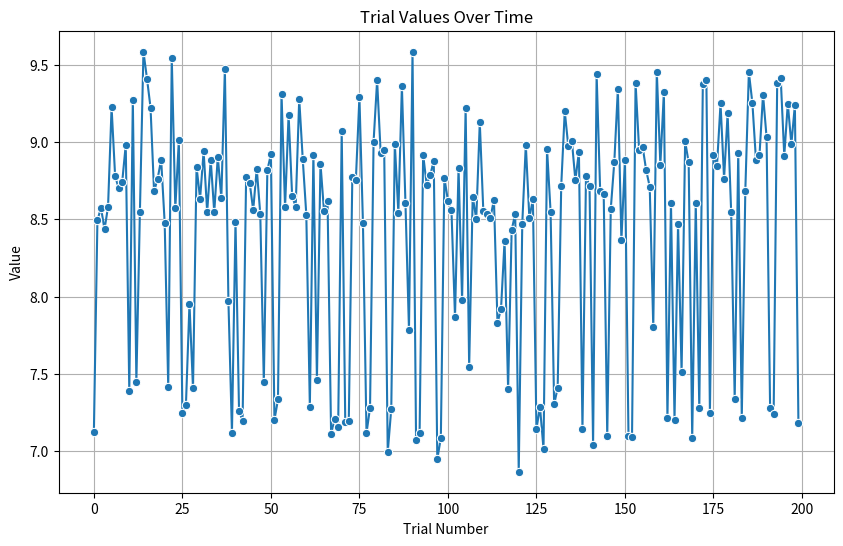
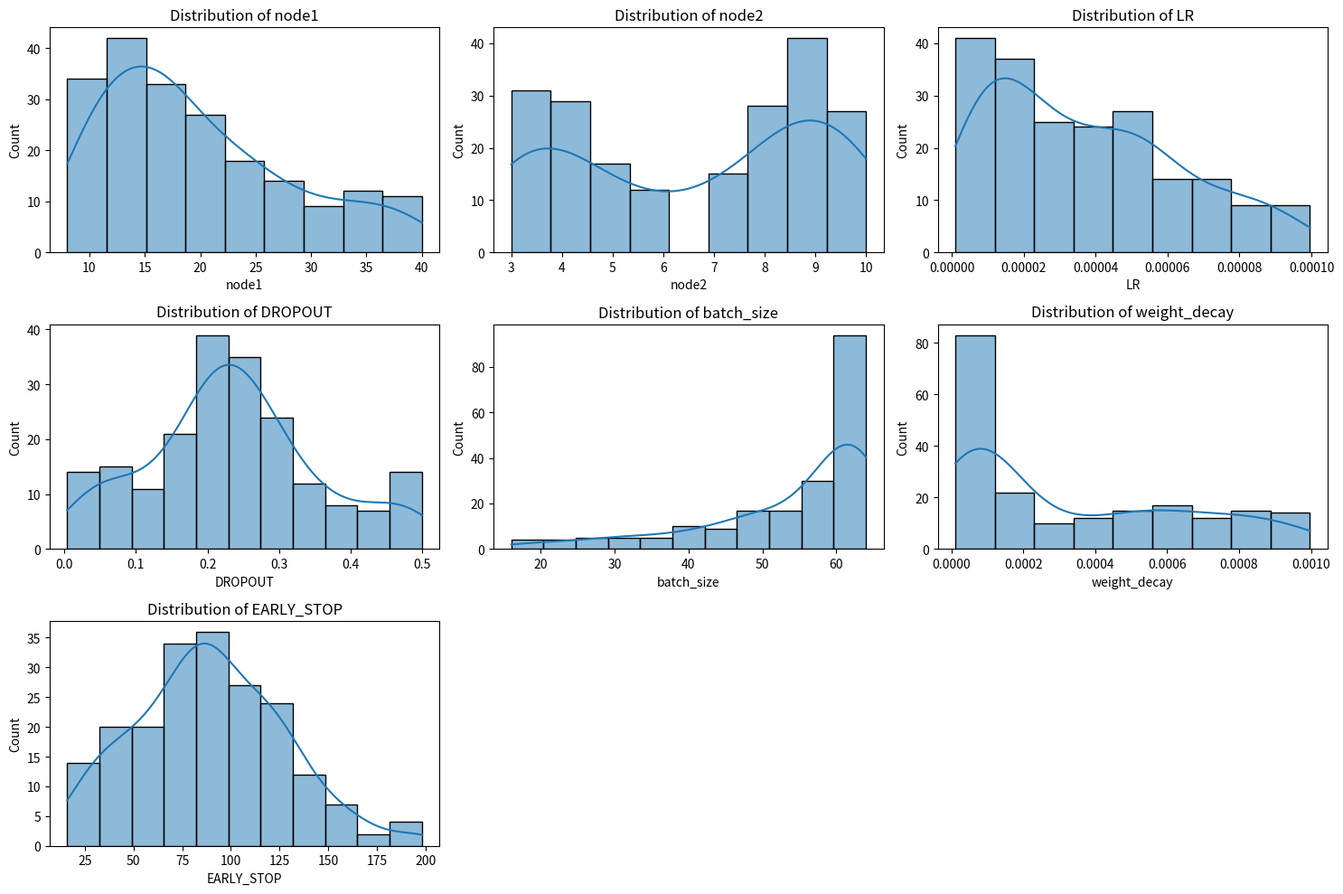
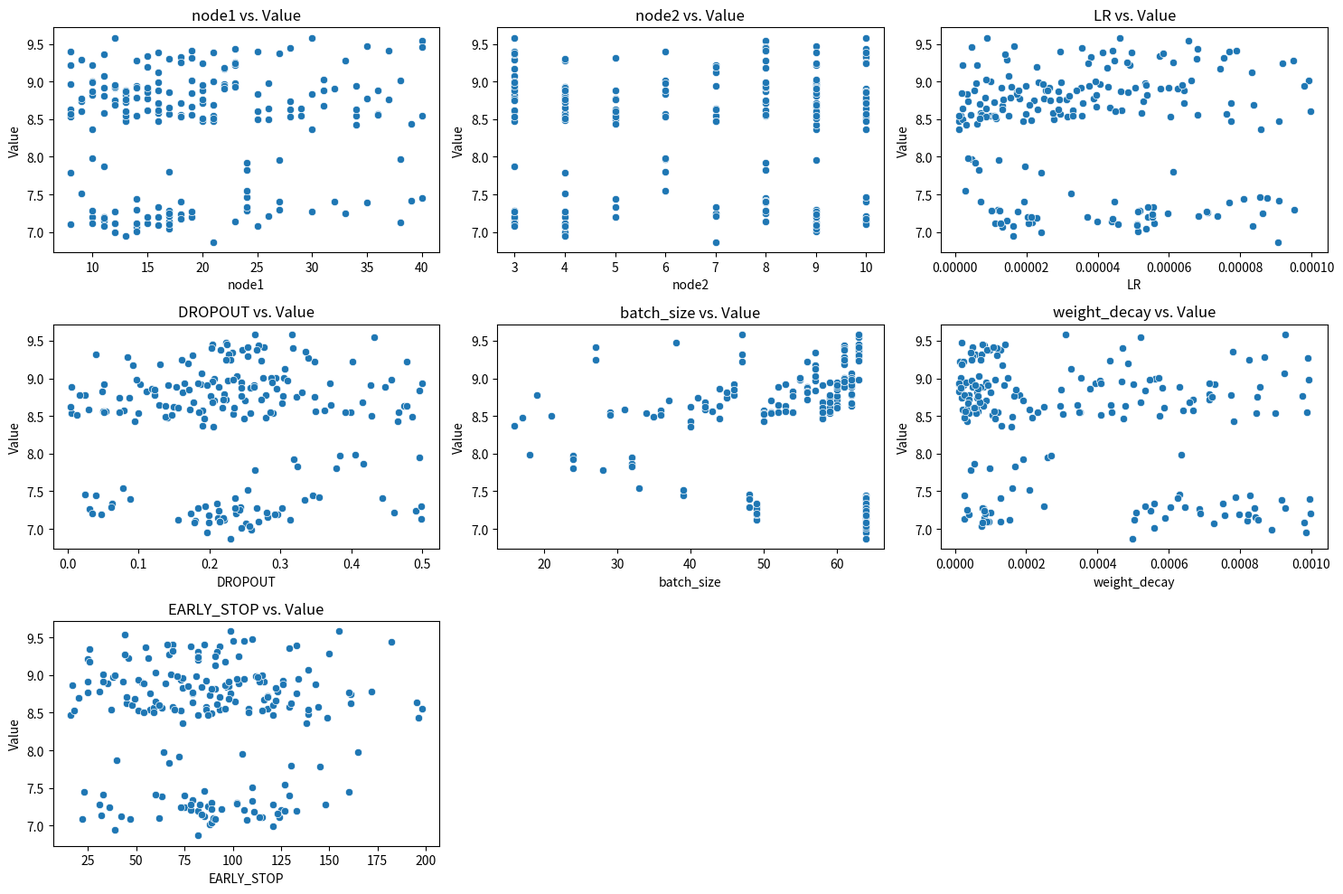

Here is the Python script that generated these plots, in order:
#%%
import re

# Sample text from the file
text = """
Trial 0: {'node1': 38, 'node2': 9, 'LR': 2.1678847594691602e-05, 'DROPOUT': 0.49837817920629884, 'batch_size': 64, 'weight_decay': 2.595847604865971e-05, 'EARLY_STOP': 42}, Value: 7.126316070556641
Trial 1: {'node1': 26, 'node2': 5, 'LR': 2.7666357619212064e-05, 'DROPOUT': 0.4856053610075666, 'batch_size': 58, 'weight_decay': 2.6650603945359334e-05, 'EARLY_STOP': 89}, Value: 8.491912603378296
Trial 2: {'node1': 17, 'node2': 6, 'LR': 1.9892722625716205e-05, 'DROPOUT': 0.07847303520770477, 'batch_size': 50, 'weight_decay': 2.36776583239441e-05, 'EARLY_STOP': 144}, Value: 8.575543522834778
Trial 3: {'node1': 39, 'node2': 5, 'LR': 6.075349903873524e-06, 'DROPOUT': 0.46577103866334796, 'batch_size': 40, 'weight_decay': 3.420942541191084e-05, 'EARLY_STOP': 196}, Value: 8.43369917869568
Trial 4: {'node1': 11, 'node2': 5, 'LR': 7.1130545821089245e-06, 'DROPOUT': 0.17176850716637831, 'batch_size': 31, 'weight_decay': 2.0846646633862294e-05, 'EARLY_STOP': 86}, Value: 8.580038275037493
Trial 5: {'node1': 8, 'node2': 9, 'LR': 6.188846345673308e-06, 'DROPOUT': 0.3477325417268622, 'batch_size': 61, 'weight_decay': 1.4161390901555668e-05, 'EARLY_STOP': 56}, Value: 9.223704934120178
Trial 6: {'node1': 35, 'node2': 5, 'LR': 1.808215637776986e-05, 'DROPOUT': 0.023970558947983556, 'batch_size': 19, 'weight_decay': 0.0001803124359931845, 'EARLY_STOP': 123}, Value: 8.778769774870439
Trial 7: {'node1': 16, 'node2': 9, 'LR': 6.888774353784756e-06, 'DROPOUT': 0.2067200343922962, 'batch_size': 37, 'weight_decay': 8.763451757358754e-05, 'EARLY_STOP': 20}, Value: 8.700427770614624
Trial 8: {'node1': 28, 'node2': 10, 'LR': 3.7188595953401745e-06, 'DROPOUT': 0.08706504836713524, 'batch_size': 45, 'weight_decay': 6.2103244161077e-05, 'EARLY_STOP': 161}, Value: 8.74162130355835
Trial 9: {'node1': 23, 'node2': 3, 'LR': 5.9155797357571285e-06, 'DROPOUT': 0.4564096814899852, 'batch_size': 55, 'weight_decay': 0.00011288112959551918, 'EARLY_STOP': 38}, Value: 8.97972023487091
Trial 10: {'node1': 35, 'node2': 8, 'LR': 7.695598104132792e-05, 'DROPOUT': 0.33389863075231485, 'batch_size': 64, 'weight_decay': 0.0009162009060765511, 'EARLY_STOP': 63}, Value: 7.390269905328751
Trial 11: {'node1': 33, 'node2': 8, 'LR': 9.49058331216989e-05, 'DROPOUT': 0.33909080666917435, 'batch_size': 63, 'weight_decay': 0.0009911263991693436, 'EARLY_STOP': 67}, Value: 9.272888541221619
Trial 12: {'node1': 40, 'node2': 8, 'LR': 8.760105495429549e-05, 'DROPOUT': 0.3452923238923786, 'batch_size': 64, 'weight_decay': 0.0008276203970476215, 'EARLY_STOP': 23}, Value: 7.449028551578522
Trial 13: {'node1': 34, 'node2': 7, 'LR': 1.514619354126815e-06, 'DROPOUT': 0.39902963384276463, 'batch_size': 52, 'weight_decay': 0.00035062777334351336, 'EARLY_STOP': 57}, Value: 8.547194004058838
Trial 14: {'node1': 30, 'node2': 10, 'LR': 4.610480916866345e-05, 'DROPOUT': 0.2634138621672052, 'batch_size': 47, 'weight_decay': 0.00031126168716340453, 'EARLY_STOP': 99}, Value: 9.582928991317749
Trial 15: {'node1': 37, 'node2': 8, 'LR': 4.427486341130608e-05, 'DROPOUT': 0.2770978813656058, 'batch_size': 27, 'weight_decay': 4.8073782822681764e-05, 'EARLY_STOP': 69}, Value: 9.409279972314835
Trial 16: {'node1': 23, 'node2': 7, 'LR': 4.896080147021074e-05, 'DROPOUT': 0.4023002116630864, 'batch_size': 56, 'weight_decay': 1.2389145060131924e-05, 'EARLY_STOP': 46}, Value: 9.221736669540405
Trial 17: {'node1': 31, 'node2': 9, 'LR': 1.3211708644269587e-05, 'DROPOUT': 0.4152215939175294, 'batch_size': 42, 'weight_decay': 0.0005217091732389332, 'EARLY_STOP': 116}, Value: 8.679517650604248
Trial 18: {'node1': 37, 'node2': 10, 'LR': 3.131319253401058e-05, 'DROPOUT': 0.3040699810065852, 'batch_size': 59, 'weight_decay': 0.00016571150847164294, 'EARLY_STOP': 79}, Value: 8.76090943813324
Trial 19: {'node1': 31, 'node2': 3, 'LR': 6.414028327535999e-05, 'DROPOUT': 0.21247084876397648, 'batch_size': 52, 'weight_decay': 4.796452382936656e-05, 'EARLY_STOP': 35}, Value: 8.885441184043884
Trial 20: {'node1': 20, 'node2': 7, 'LR': 1.0628837315238918e-06, 'DROPOUT': 0.13993507184034903, 'batch_size': 17, 'weight_decay': 0.0002168260370988256, 'EARLY_STOP': 16}, Value: 8.474697023630142
Trial 21: {'node1': 39, 'node2': 8, 'LR': 9.08177545290371e-05, 'DROPOUT': 0.3549199134053647, 'batch_size': 64, 'weight_decay': 0.0007876538754919219, 'EARLY_STOP': 33}, Value: 7.4174871146678925
Trial 22: {'node1': 40, 'node2': 8, 'LR': 6.534466709279577e-05, 'DROPOUT': 0.4329177122786738, 'batch_size': 63, 'weight_decay': 0.0005199070849316536, 'EARLY_STOP': 44}, Value: 9.542641282081604
Trial 23: {'node1': 36, 'node2': 9, 'LR': 2.9577345671652314e-05, 'DROPOUT': 0.3628063313699228, 'batch_size': 59, 'weight_decay': 0.0006679726614072058, 'EARLY_STOP': 59}, Value: 8.569777488708496
Trial 24: {'node1': 38, 'node2': 6, 'LR': 9.919916645687982e-05, 'DROPOUT': 0.30460532299125975, 'batch_size': 55, 'weight_decay': 0.00035314762421158384, 'EARLY_STOP': 33}, Value: 9.011171340942383
Trial 25: {'node1': 33, 'node2': 8, 'LR': 5.9667232430452126e-05, 'DROPOUT': 0.4908189336890917, 'batch_size': 64, 'weight_decay': 0.0005483787935529823, 'EARLY_STOP': 75}, Value: 7.244660586118698
Trial 26: {'node1': 27, 'node2': 9, 'LR': 1.1909941494871085e-05, 'DROPOUT': 0.4987499291073457, 'batch_size': 49, 'weight_decay': 0.0005330339722609377, 'EARLY_STOP': 102}, Value: 7.299671459197998
Trial 27: {'node1': 27, 'node2': 9, 'LR': 1.2154515124844694e-05, 'DROPOUT': 0.4958647122029961, 'batch_size': 32, 'weight_decay': 0.0002592780190763152, 'EARLY_STOP': 105}, Value: 7.9524171352386475
Trial 28: {'node1': 32, 'node2': 10, 'LR': 1.9228923713426867e-05, 'DROPOUT': 0.44434629352642296, 'batch_size': 48, 'weight_decay': 0.0001276034994094827, 'EARLY_STOP': 129}, Value: 7.405525255203247
Trial 29: {'node1': 25, 'node2': 9, 'LR': 3.345807291401259e-06, 'DROPOUT': 0.49654897876697357, 'batch_size': 57, 'weight_decay': 0.0005344989047075512, 'EARLY_STOP': 97}, Value: 8.838067531585693
Trial 30: {'node1': 28, 'node2': 7, 'LR': 2.3218328880496716e-05, 'DROPOUT': 0.4741040177819572, 'batch_size': 44, 'weight_decay': 7.943302581367009e-05, 'EARLY_STOP': 79}, Value: 8.633174753189087
Trial 31: {'node1': 34, 'node2': 8, 'LR': 3.764604742297751e-05, 'DROPOUT': 0.4998252604559257, 'batch_size': 60, 'weight_decay': 0.0003943296557622401, 'EARLY_STOP': 73}, Value: 8.938924431800842
Trial 32: {'node1': 29, 'node2': 9, 'LR': 1.501785606711852e-05, 'DROPOUT': 0.3910207758896862, 'batch_size': 51, 'weight_decay': 0.0009876532558302212, 'EARLY_STOP': 86}, Value: 8.546560883522034
Trial 33: {'node1': 36, 'node2': 6, 'LR': 2.546475672740201e-05, 'DROPOUT': 0.4478740511596095, 'batch_size': 61, 'weight_decay': 0.0006305089885204888, 'EARLY_STOP': 143}, Value: 8.8833167552948
Trial 34: {'node1': 21, 'node2': 8, 'LR': 9.98471416224431e-06, 'DROPOUT': 0.4672502543223578, 'batch_size': 54, 'weight_decay': 3.0495629475146936e-05, 'EARLY_STOP': 93}, Value: 8.544904947280884
Trial 35: {'node1': 32, 'node2': 10, 'LR': 6.246783422163911e-05, 'DROPOUT': 0.4269484549260105, 'batch_size': 58, 'weight_decay': 2.240235727959872e-05, 'EARLY_STOP': 53}, Value: 8.904481768608093
Trial 36: {'node1': 26, 'node2': 7, 'LR': 8.789873679709174e-06, 'DROPOUT': 0.47860279150575824, 'batch_size': 62, 'weight_decay': 0.00047692394264353617, 'EARLY_STOP': 195}, Value: 8.636068224906921
Trial 37: {'node1': 35, 'node2': 9, 'LR': 1.6482892530056775e-05, 'DROPOUT': 0.22362435238401385, 'batch_size': 38, 'weight_decay': 1.918582392690351e-05, 'EARLY_STOP': 110}, Value: 9.4728391567866
Trial 38: {'node1': 38, 'node2': 6, 'LR': 4.578214281742334e-06, 'DROPOUT': 0.38413159586228357, 'batch_size': 24, 'weight_decay': 0.0002703496895918584, 'EARLY_STOP': 64}, Value: 7.971352762646145
Trial 39: {'node1': 15, 'node2': 4, 'LR': 5.576628181036348e-05, 'DROPOUT': 0.15585649844412272, 'batch_size': 49, 'weight_decay': 0.00015211559049775028, 'EARLY_STOP': 85}, Value: 7.119609546661377
Trial 40: {'node1': 13, 'node2': 4, 'LR': 2.144128021473488e-05, 'DROPOUT': 0.13828969707172942, 'batch_size': 35, 'weight_decay': 0.0001597428232123192, 'EARLY_STOP': 139}, Value: 8.483744621276855
Trial 41: {'node1': 17, 'node2': 4, 'LR': 7.082076003191032e-05, 'DROPOUT': 0.030760012049873664, 'batch_size': 49, 'weight_decay': 0.0006857637090720221, 'EARLY_STOP': 87}, Value: 7.261004018783569
Trial 42: {'node1': 15, 'node2': 4, 'LR': 3.6958276563021156e-05, 'DROPOUT': 0.04704649058089477, 'batch_size': 49, 'weight_decay': 3.938401309214912e-05, 'EARLY_STOP': 82}, Value: 7.194525742530823
Trial 43: {'node1': 15, 'node2': 4, 'LR': 3.887977568512334e-05, 'DROPOUT': 0.017163473626720275, 'batch_size': 46, 'weight_decay': 3.8284913404679e-05, 'EARLY_STOP': 79}, Value: 8.772230243682861
Trial 44: {'node1': 9, 'node2': 4, 'LR': 5.2807822359784976e-05, 'DROPOUT': 0.07217795603079391, 'batch_size': 41, 'weight_decay': 1.84255313340742e-05, 'EARLY_STOP': 88}, Value: 8.736990308761596
Trial 45: {'node1': 18, 'node2': 5, 'LR': 6.812184281644655e-05, 'DROPOUT': 0.05326474740889921, 'batch_size': 43, 'weight_decay': 6.549864874627766e-05, 'EARLY_STOP': 118}, Value: 8.558250045776367
Trial 46: {'node1': 13, 'node2': 3, 'LR': 3.9652503244764056e-05, 'DROPOUT': 0.11117487519220548, 'batch_size': 54, 'weight_decay': 1.4943459610365917e-05, 'EARLY_STOP': 74}, Value: 8.827581763267517
Trial 47: {'node1': 18, 'node2': 4, 'LR': 3.1553672764485974e-05, 'DROPOUT': 0.004663654017464176, 'batch_size': 50, 'weight_decay': 3.808305584883148e-05, 'EARLY_STOP': 51}, Value: 8.532866597175598
Trial 48: {'node1': 14, 'node2': 5, 'LR': 8.102175160721411e-05, 'DROPOUT': 0.03996994497884451, 'batch_size': 39, 'weight_decay': 2.7346529563626158e-05, 'EARLY_STOP': 160}, Value: 7.4460296630859375
Trial 49: {'node1': 10, 'node2': 4, 'LR': 5.3720608390142255e-05, 'DROPOUT': 0.16199166692241734, 'batch_size': 45, 'weight_decay': 0.00010019364428354573, 'EARLY_STOP': 91}, Value: 8.818130683898925
Trial 50: {'node1': 12, 'node2': 3, 'LR': 3.5241582724779356e-05, 'DROPOUT': 0.10243397365120234, 'batch_size': 53, 'weight_decay': 1.051556677363212e-05, 'EARLY_STOP': 25}, Value: 8.919057011604309
Trial 51: {'node1': 16, 'node2': 5, 'LR': 5.3951252680799806e-05, 'DROPOUT': 0.034223864480450325, 'batch_size': 49, 'weight_decay': 0.0006874889927126705, 'EARLY_STOP': 106}, Value: 7.202401971817016
Trial 52: {'node1': 16, 'node2': 5, 'LR': 5.55459596176781e-05, 'DROPOUT': 0.06268127902126625, 'batch_size': 49, 'weight_decay': 0.0007520300413795796, 'EARLY_STOP': 110}, Value: 7.3341625273227695
Trial 53: {'node1': 19, 'node2': 5, 'LR': 7.537931198577764e-05, 'DROPOUT': 0.04013123293952558, 'batch_size': 47, 'weight_decay': 5.6534227650247636e-05, 'EARLY_STOP': 82}, Value: 9.312763214111328
Trial 54: {'node1': 16, 'node2': 4, 'LR': 5.238998072821049e-05, 'DROPOUT': 0.18985394052039922, 'batch_size': 36, 'weight_decay': 0.0006392568408967957, 'EARLY_STOP': 129}, Value: 8.577411969502768
Trial 55: {'node1': 22, 'node2': 3, 'LR': 7.436058336124614e-05, 'DROPOUT': 0.09176405694691828, 'batch_size': 57, 'weight_decay': 0.0001336231605398461, 'EARLY_STOP': 96}, Value: 9.175494909286499
Trial 56: {'node1': 17, 'node2': 4, 'LR': 4.341735779070773e-05, 'DROPOUT': 0.12937532488445222, 'batch_size': 52, 'weight_decay': 0.00043609738214309384, 'EARLY_STOP': 60}, Value: 8.648648500442505
Trial 57: {'node1': 11, 'node2': 5, 'LR': 2.741793037651946e-05, 'DROPOUT': 0.02922181031422764, 'batch_size': 42, 'weight_decay': 0.00020767990535424101, 'EARLY_STOP': 69}, Value: 8.580298805236817
Trial 58: {'node1': 14, 'node2': 4, 'LR': 4.473150805727622e-05, 'DROPOUT': 0.08476960917768309, 'batch_size': 61, 'weight_decay': 0.0008682888173224986, 'EARLY_STOP': 44}, Value: 9.277592658996582
Trial 59: {'node1': 20, 'node2': 3, 'LR': 3.410052684097239e-05, 'DROPOUT': 0.005357699151735479, 'batch_size': 56, 'weight_decay': 7.993594378699914e-05, 'EARLY_STOP': 103}, Value: 8.886367321014404
Trial 60: {'node1': 8, 'node2': 6, 'LR': 6.046781071660072e-05, 'DROPOUT': 0.233764505302643, 'batch_size': 50, 'weight_decay': 0.0003035266984583468, 'EARLY_STOP': 73}, Value: 8.52935540676117
Trial 61: {'node1': 24, 'node2': 9, 'LR': 1.2472524350390917e-05, 'DROPOUT': 0.061626920886786674, 'batch_size': 48, 'weight_decay': 0.0006040228452843332, 'EARLY_STOP': 102}, Value: 7.28744683265686
Trial 62: {'node1': 15, 'node2': 4, 'LR': 2.6372656264124953e-05, 'DROPOUT': 0.05132915388166617, 'batch_size': 46, 'weight_decay': 0.0007294856482526615, 'EARLY_STOP': 116}, Value: 8.917988109588624
Trial 63: {'node1': 24, 'node2': 10, 'LR': 8.555957885675382e-05, 'DROPOUT': 0.023714756554836514, 'batch_size': 48, 'weight_decay': 0.0006310978818435042, 'EARLY_STOP': 85}, Value: 7.462388372421264
Trial 64: {'node1': 17, 'node2': 9, 'LR': 1.7405199902483845e-05, 'DROPOUT': 0.11873023412820477, 'batch_size': 44, 'weight_decay': 0.00037800086723770393, 'EARLY_STOP': 98}, Value: 8.859753036499024
Trial 65: {'node1': 19, 'node2': 5, 'LR': 7.3997625642823085e-06, 'DROPOUT': 0.07240960615037391, 'batch_size': 51, 'weight_decay': 0.0004405828078356759, 'EARLY_STOP': 108}, Value: 8.553172707557678
Trial 66: {'node1': 15, 'node2': 8, 'LR': 4.670935256374299e-05, 'DROPOUT': 0.15589929596570185, 'batch_size': 59, 'weight_decay': 0.0005864126110080341, 'EARLY_STOP': 92}, Value: 8.615336179733276
Trial 67: {'node1': 12, 'node2': 3, 'LR': 2.0675671827482966e-05, 'DROPOUT': 0.17998799609204785, 'batch_size': 64, 'weight_decay': 0.0008194705017310444, 'EARLY_STOP': 124}, Value: 7.11381059885025
Trial 68: {'node1': 11, 'node2': 3, 'LR': 2.0416216474094183e-05, 'DROPOUT': 0.1740314885781937, 'batch_size': 64, 'weight_decay': 0.0009973119204206822, 'EARLY_STOP': 125}, Value: 7.204999029636383
Trial 69: {'node1': 11, 'node2': 3, 'LR': 1.4603488789032346e-05, 'DROPOUT': 0.28161443334791836, 'batch_size': 64, 'weight_decay': 0.0008444549406824643, 'EARLY_STOP': 123}, Value: 7.155798971652985
Trial 70: {'node1': 11, 'node2': 3, 'LR': 1.5057439378044424e-05, 'DROPOUT': 0.18873745058554153, 'batch_size': 62, 'weight_decay': 0.0009243896120279074, 'EARLY_STOP': 139}, Value: 9.069928407669067
Trial 71: {'node1': 11, 'node2': 3, 'LR': 2.2910071312594755e-05, 'DROPOUT': 0.2955082446273101, 'batch_size': 64, 'weight_decay': 0.0007973395760356227, 'EARLY_STOP': 127}, Value: 7.191321074962616
Trial 72: {'node1': 10, 'node2': 3, 'LR': 2.1489008284000866e-05, 'DROPOUT': 0.2918128421306462, 'batch_size': 64, 'weight_decay': 0.0008231858679284103, 'EARLY_STOP': 133}, Value: 7.198125839233398
Trial 73: {'node1': 9, 'node2': 3, 'LR': 2.4865624722216964e-05, 'DROPOUT': 0.2793799086414411, 'batch_size': 62, 'weight_decay': 0.0007738589906225507, 'EARLY_STOP': 160}, Value: 8.773822665214539
Trial 74: {'node1': 12, 'node2': 3, 'LR': 2.2195022632836055e-05, 'DROPOUT': 0.32329416522674875, 'batch_size': 60, 'weight_decay': 0.0008477930333288777, 'EARLY_STOP': 133}, Value: 8.754904627799988
Trial 75: {'node1': 9, 'node2': 3, 'LR': 1.4427892310359981e-05, 'DROPOUT': 0.25401552196543503, 'batch_size': 63, 'weight_decay': 4.7819555637154326e-05, 'EARLY_STOP': 150}, Value: 9.289208173751831
Trial 76: {'node1': 13, 'node2': 3, 'LR': 1.9084262625408666e-05, 'DROPOUT': 0.2789510221453611, 'batch_size': 58, 'weight_decay': 2.5492779473819928e-05, 'EARLY_STOP': 121}, Value: 8.474660158157349
Trial 77: {'node1': 10, 'node2': 3, 'LR': 1.1111709213817027e-05, 'DROPOUT': 0.3141297728812222, 'batch_size': 64, 'weight_decay': 0.0008502240885839902, 'EARLY_STOP': 115}, Value: 7.1168612241744995
Trial 78: {'node1': 10, 'node2': 3, 'LR': 1.0266070913973706e-05, 'DROPOUT': 0.30223806931537384, 'batch_size': 64, 'weight_decay': 0.0008410248286346215, 'EARLY_STOP': 148}, Value: 7.280166745185852
Trial 79: {'node1': 10, 'node2': 3, 'LR': 9.920254238696398e-06, 'DROPOUT': 0.29375969319024414, 'batch_size': 61, 'weight_decay': 1.5663693814557434e-05, 'EARLY_STOP': 115}, Value: 9.00101912021637
Trial 80: {'node1': 8, 'node2': 3, 'LR': 2.95143553848383e-05, 'DROPOUT': 0.31803174557209996, 'batch_size': 63, 'weight_decay': 0.000469878299149807, 'EARLY_STOP': 133}, Value: 9.397329926490784
Trial 81: {'node1': 12, 'node2': 4, 'LR': 1.5808191823173782e-05, 'DROPOUT': 0.36938530221938454, 'batch_size': 62, 'weight_decay': 0.0007133412889306085, 'EARLY_STOP': 126}, Value: 8.929440379142761
Trial 82: {'node1': 14, 'node2': 3, 'LR': 1.9732091357576225e-05, 'DROPOUT': 0.24466445953146093, 'batch_size': 60, 'weight_decay': 3.107098780702598e-05, 'EARLY_STOP': 134}, Value: 8.94674527645111
Trial 83: {'node1': 12, 'node2': 4, 'LR': 2.415824094082548e-05, 'DROPOUT': 0.2594310581844459, 'batch_size': 64, 'weight_decay': 0.0008890795502686777, 'EARLY_STOP': 121}, Value: 6.993305742740631
Trial 84: {'node1': 12, 'node2': 4, 'LR': 1.7517949363178167e-05, 'DROPOUT': 0.26646653237043627, 'batch_size': 64, 'weight_decay': 0.0009279664453008588, 'EARLY_STOP': 121}, Value: 7.275062680244446
Trial 85: {'node1': 10, 'node2': 3, 'LR': 2.340909761710994e-05, 'DROPOUT': 0.20705495781616567, 'batch_size': 61, 'weight_decay': 0.0005624648733782009, 'EARLY_STOP': 112}, Value: 8.989425301551819
Trial 86: {'node1': 13, 'node2': 4, 'LR': 1.0953782009655241e-05, 'DROPOUT': 0.28966052608803206, 'batch_size': 59, 'weight_decay': 0.0008465971353746775, 'EARLY_STOP': 139}, Value: 8.542202234268188
Trial 87: {'node1': 11, 'node2': 3, 'LR': 1.3992073973285585e-05, 'DROPOUT': 0.3356952817909346, 'batch_size': 63, 'weight_decay': 0.000780797542108015, 'EARLY_STOP': 129}, Value: 9.35952079296112
Trial 88: {'node1': 9, 'node2': 3, 'LR': 3.303957425374547e-05, 'DROPOUT': 0.23528669826708634, 'batch_size': 58, 'weight_decay': 3.743116591428778e-05, 'EARLY_STOP': 121}, Value: 8.6073237657547
Trial 89: {'node1': 8, 'node2': 4, 'LR': 2.4041125235251723e-05, 'DROPOUT': 0.2646046209427043, 'batch_size': 28, 'weight_decay': 4.405391351808545e-05, 'EARLY_STOP': 145}, Value: 7.78464438021183
Trial 90: {'node1': 12, 'node2': 3, 'LR': 8.838037475680368e-06, 'DROPOUT': 0.316506391245826, 'batch_size': 63, 'weight_decay': 0.000926923432132944, 'EARLY_STOP': 155}, Value: 9.581796407699585
Trial 91: {'node1': 14, 'node2': 4, 'LR': 1.3171055967962891e-05, 'DROPOUT': 0.2518237549067116, 'batch_size': 64, 'weight_decay': 0.0007257543498023049, 'EARLY_STOP': 107}, Value: 7.071132481098175
Trial 92: {'node1': 14, 'node2': 4, 'LR': 1.263592986008987e-05, 'DROPOUT': 0.2201148230893494, 'batch_size': 64, 'weight_decay': 0.0005020789883834974, 'EARLY_STOP': 114}, Value: 7.1170985996723175
Trial 93: {'node1': 14, 'node2': 4, 'LR': 1.2906989876634394e-05, 'DROPOUT': 0.1880292707255874, 'batch_size': 62, 'weight_decay': 0.0005002908797351628, 'EARLY_STOP': 114}, Value: 8.917700171470642
Trial 94: {'node1': 13, 'node2': 4, 'LR': 1.1037369075621567e-05, 'DROPOUT': 0.22260939739759508, 'batch_size': 60, 'weight_decay': 0.0006685799871421448, 'EARLY_STOP': 118}, Value: 8.723351240158081
Trial 95: {'node1': 14, 'node2': 4, 'LR': 8.50625214339556e-06, 'DROPOUT': 0.2204042452610966, 'batch_size': 62, 'weight_decay': 0.0007132497834269426, 'EARLY_STOP': 172}, Value: 8.784793853759766
Trial 96: {'node1': 15, 'node2': 5, 'LR': 5.445938704133484e-06, 'DROPOUT': 0.24481154534542776, 'batch_size': 56, 'weight_decay': 0.000582514404948098, 'EARLY_STOP': 126}, Value: 8.877366065979004
Trial 97: {'node1': 13, 'node2': 4, 'LR': 1.6399771164889416e-05, 'DROPOUT': 0.19616048495645938, 'batch_size': 64, 'weight_decay': 0.00098542294016685, 'EARLY_STOP': 39}, Value: 6.949471473693848
Trial 98: {'node1': 11, 'node2': 4, 'LR': 1.619409473969783e-05, 'DROPOUT': 0.19885837565153172, 'batch_size': 64, 'weight_decay': 0.0009816244826267874, 'EARLY_STOP': 22}, Value: 7.084736168384552
Trial 99: {'node1': 13, 'node2': 4, 'LR': 1.3502549976283675e-05, 'DROPOUT': 0.20183943145900762, 'batch_size': 60, 'weight_decay': 0.0009752269587345052, 'EARLY_STOP': 25}, Value: 8.76748788356781
Trial 100: {'node1': 16, 'node2': 3, 'LR': 3.305352129952589e-05, 'DROPOUT': 0.14933199031786243, 'batch_size': 40, 'weight_decay': 0.00024907866646491046, 'EARLY_STOP': 161}, Value: 8.620603370666505
Trial 101: {'node1': 36, 'node2': 8, 'LR': 4.438777699027948e-06, 'DROPOUT': 0.0503928181709537, 'batch_size': 59, 'weight_decay': 2.8311365544479516e-05, 'EARLY_STOP': 96}, Value: 8.557652950286865
Trial 102: {'node1': 11, 'node2': 3, 'LR': 1.9517143841170924e-05, 'DROPOUT': 0.4166694862852859, 'batch_size': 32, 'weight_decay': 5.534075138556977e-05, 'EARLY_STOP': 40}, Value: 7.867757081985474
Trial 103: {'node1': 30, 'node2': 6, 'LR': 1.7388410550728244e-05, 'DROPOUT': 0.047946455182414915, 'batch_size': 56, 'weight_decay': 1.1291649551653535e-05, 'EARLY_STOP': 122}, Value: 8.829918026924133
Trial 104: {'node1': 10, 'node2': 6, 'LR': 3.552055800912232e-06, 'DROPOUT': 0.405870278253906, 'batch_size': 18, 'weight_decay': 0.0006344501963537676, 'EARLY_STOP': 165}, Value: 7.979053239027659
Trial 105: {'node1': 10, 'node2': 7, 'LR': 2.088041651309311e-06, 'DROPOUT': 0.4778235152556267, 'batch_size': 47, 'weight_decay': 2.3196242869966434e-05, 'EARLY_STOP': 25}, Value: 9.21693983078003
Trial 106: {'node1': 24, 'node2': 6, 'LR': 2.761221157751735e-06, 'DROPOUT': 0.07719949981147223, 'batch_size': 33, 'weight_decay': 0.00016011128617610774, 'EARLY_STOP': 127}, Value: 7.545883059501648
Trial 107: {'node1': 29, 'node2': 10, 'LR': 2.1372969794009875e-06, 'DROPOUT': 0.3712779693744246, 'batch_size': 60, 'weight_decay': 0.00034468975893966916, 'EARLY_STOP': 101}, Value: 8.64649784564972
Trial 108: {'node1': 25, 'node2': 10, 'LR': 2.0370144608147835e-06, 'DROPOUT': 0.42893293584325143, 'batch_size': 21, 'weight_decay': 0.0005739770748618775, 'EARLY_STOP': 54}, Value: 8.50140688419342
Trial 109: {'node1': 16, 'node2': 7, 'LR': 8.332596042209803e-05, 'DROPOUT': 0.30626775167353554, 'batch_size': 57, 'weight_decay': 0.0003264056139940566, 'EARLY_STOP': 91}, Value: 9.125616312026978
Trial 110: {'node1': 40, 'node2': 5, 'LR': 1.0405035251164304e-06, 'DROPOUT': 0.18508975350452186, 'batch_size': 29, 'weight_decay': 0.00012137377502782766, 'EARLY_STOP': 198}, Value: 8.551226479666573
Trial 111: {'node1': 18, 'node2': 3, 'LR': 8.8096630580508e-06, 'DROPOUT': 0.25699199518203963, 'batch_size': 34, 'weight_decay': 5.8593345440858345e-05, 'EARLY_STOP': 18}, Value: 8.532554546991983
Trial 112: {'node1': 20, 'node2': 4, 'LR': 1.1415248022666253e-05, 'DROPOUT': 0.14695625007653765, 'batch_size': 29, 'weight_decay': 0.00010535390180848507, 'EARLY_STOP': 59}, Value: 8.507986273084368
Trial 113: {'node1': 8, 'node2': 5, 'LR': 2.8869549589328302e-05, 'DROPOUT': 0.003975062492908507, 'batch_size': 42, 'weight_decay': 5.80919264509672e-05, 'EARLY_STOP': 130}, Value: 8.626706790924072
Trial 114: {'node1': 24, 'node2': 8, 'LR': 6.55830023215228e-06, 'DROPOUT': 0.3238642042510993, 'batch_size': 32, 'weight_decay': 0.00016910655834700058, 'EARLY_STOP': 67}, Value: 7.82913259097508
Trial 115: {'node1': 24, 'node2': 8, 'LR': 5.768653307632093e-06, 'DROPOUT': 0.3183633229734135, 'batch_size': 24, 'weight_decay': 0.0001914718228353851, 'EARLY_STOP': 72}, Value: 7.9200071758694115
Trial 116: {'node1': 30, 'node2': 9, 'LR': 1.08978106491954e-06, 'DROPOUT': 0.20554573100475013, 'batch_size': 40, 'weight_decay': 0.00015927563449170796, 'EARLY_STOP': 138}, Value: 8.360884094238282
Trial 117: {'node1': 27, 'node2': 8, 'LR': 7.210889582938723e-06, 'DROPOUT': 0.08756148706186022, 'batch_size': 48, 'weight_decay': 0.000996566451034847, 'EARLY_STOP': 75}, Value: 7.3999120712280275
Trial 118: {'node1': 34, 'node2': 9, 'LR': 3.1463467569712275e-06, 'DROPOUT': 0.09380045431262449, 'batch_size': 50, 'weight_decay': 0.0007818929518995871, 'EARLY_STOP': 149}, Value: 8.429085493087769
Trial 119: {'node1': 28, 'node2': 5, 'LR': 1.1114091535247857e-05, 'DROPOUT': 0.09980245181635561, 'batch_size': 51, 'weight_decay': 0.0009000941908479888, 'EARLY_STOP': 115}, Value: 8.535430192947388
Trial 120: {'node1': 21, 'node2': 7, 'LR': 9.05945733700551e-05, 'DROPOUT': 0.22914679037383173, 'batch_size': 64, 'weight_decay': 0.0004974777308695285, 'EARLY_STOP': 82}, Value: 6.866953492164612
Trial 121: {'node1': 21, 'node2': 7, 'LR': 7.747181102462618e-05, 'DROPOUT': 0.2489456341559234, 'batch_size': 44, 'weight_decay': 0.0004730782010871798, 'EARLY_STOP': 82}, Value: 8.470931720733642
Trial 122: {'node1': 26, 'node2': 6, 'LR': 5.3290012107408195e-05, 'DROPOUT': 0.09692726187861789, 'batch_size': 63, 'weight_decay': 0.0009921113091324765, 'EARLY_STOP': 81}, Value: 8.981802701950073
Trial 123: {'node1': 21, 'node2': 9, 'LR': 7.0394853799983364e-06, 'DROPOUT': 0.013224899689295591, 'batch_size': 36, 'weight_decay': 0.0004082587322914625, 'EARLY_STOP': 108}, Value: 8.508752783139547
Trial 124: {'node1': 34, 'node2': 7, 'LR': 1.336573925646897e-05, 'DROPOUT': 0.13742437608167096, 'batch_size': 53, 'weight_decay': 0.00029544252606770305, 'EARLY_STOP': 45}, Value: 8.628040194511414
Trial 125: {'node1': 23, 'node2': 8, 'LR': 4.3998734861500964e-05, 'DROPOUT': 0.21122366313131175, 'batch_size': 64, 'weight_decay': 0.0005891463680076927, 'EARLY_STOP': 84}, Value: 7.143217325210571
Trial 126: {'node1': 17, 'node2': 8, 'LR': 5.16965823074782e-05, 'DROPOUT': 0.24377874535045968, 'batch_size': 64, 'weight_decay': 0.0006463837948579781, 'EARLY_STOP': 83}, Value: 7.285616993904114
Trial 127: {'node1': 14, 'node2': 9, 'LR': 5.126568707823921e-05, 'DROPOUT': 0.2447363947424783, 'batch_size': 64, 'weight_decay': 0.0005599923625387456, 'EARLY_STOP': 88}, Value: 7.014091074466705
Trial 128: {'node1': 12, 'node2': 9, 'LR': 5.357044030146991e-05, 'DROPOUT': 0.20426108005218827, 'batch_size': 61, 'weight_decay': 0.0004673718048545503, 'EARLY_STOP': 106}, Value: 8.953797578811646
Trial 129: {'node1': 14, 'node2': 10, 'LR': 3.294222941210251e-05, 'DROPOUT': 0.2852283910465579, 'batch_size': 54, 'weight_decay': 0.00023121524925168516, 'EARLY_STOP': 37}, Value: 8.546691060066223
Trial 130: {'node1': 14, 'node2': 9, 'LR': 9.504632282940885e-05, 'DROPOUT': 0.19390805806089068, 'batch_size': 64, 'weight_decay': 0.0002486290378640848, 'EARLY_STOP': 89}, Value: 7.301965296268463
Trial 131: {'node1': 18, 'node2': 8, 'LR': 4.473570394187704e-05, 'DROPOUT': 0.23622692200561216, 'batch_size': 64, 'weight_decay': 0.0006258378219298695, 'EARLY_STOP': 60}, Value: 7.40974959731102
Trial 132: {'node1': 18, 'node2': 8, 'LR': 6.413207637027733e-05, 'DROPOUT': 0.2728907415114269, 'batch_size': 59, 'weight_decay': 0.0007133787533440873, 'EARLY_STOP': 93}, Value: 8.714975357055664
Trial 133: {'node1': 15, 'node2': 7, 'LR': 2.2887342740586285e-05, 'DROPOUT': 0.16915860287055082, 'batch_size': 61, 'weight_decay': 0.0004850052708503024, 'EARLY_STOP': 82}, Value: 9.197896957397461
Trial 134: {'node1': 22, 'node2': 8, 'LR': 4.0649156778480975e-05, 'DROPOUT': 0.225444607222535, 'batch_size': 57, 'weight_decay': 0.00040658860271279655, 'EARLY_STOP': 113}, Value: 8.970641255378723
Trial 135: {'node1': 19, 'node2': 9, 'LR': 6.627845756511476e-05, 'DROPOUT': 0.2867969565459263, 'batch_size': 55, 'weight_decay': 0.000572209579058572, 'EARLY_STOP': 68}, Value: 9.00831413269043
Trial 136: {'node1': 12, 'node2': 8, 'LR': 2.6672701693625298e-05, 'DROPOUT': 0.34788176455885855, 'batch_size': 59, 'weight_decay': 0.0007213974751969354, 'EARLY_STOP': 99}, Value: 8.752119183540344
Trial 137: {'node1': 22, 'node2': 7, 'LR': 9.79015683907848e-05, 'DROPOUT': 0.16405001123824697, 'batch_size': 62, 'weight_decay': 1.090702390817256e-05, 'EARLY_STOP': 51}, Value: 8.936419129371643
Trial 138: {'node1': 17, 'node2': 10, 'LR': 3.978032287192952e-05, 'DROPOUT': 0.21895881806312806, 'batch_size': 64, 'weight_decay': 8.181501013156833e-05, 'EARLY_STOP': 32}, Value: 7.141890585422516
Trial 139: {'node1': 14, 'node2': 10, 'LR': 1.5516197582732356e-05, 'DROPOUT': 0.12200431604278483, 'batch_size': 59, 'weight_decay': 2.640687157617635e-05, 'EARLY_STOP': 31}, Value: 8.781562566757202
Trial 140: {'node1': 16, 'node2': 10, 'LR': 3.570861837582128e-05, 'DROPOUT': 0.2192106899843062, 'batch_size': 56, 'weight_decay': 3.878756299350072e-05, 'EARLY_STOP': 45}, Value: 8.712464809417725
Trial 141: {'node1': 17, 'node2': 9, 'LR': 5.363883240375891e-05, 'DROPOUT': 0.2562896530739059, 'batch_size': 64, 'weight_decay': 7.551918265868579e-05, 'EARLY_STOP': 89}, Value: 7.039400696754456
Trial 142: {'node1': 23, 'node2': 10, 'LR': 6.789902114165416e-05, 'DROPOUT': 0.269548138926591, 'batch_size': 61, 'weight_decay': 8.294095483807729e-05, 'EARLY_STOP': 182}, Value: 9.436999559402466
Trial 143: {'node1': 12, 'node2': 9, 'LR': 2.095879013520849e-05, 'DROPOUT': 0.17687242509433604, 'batch_size': 58, 'weight_decay': 6.948208285465851e-05, 'EARLY_STOP': 98}, Value: 8.685031175613403
Trial 144: {'node1': 19, 'node2': 9, 'LR': 3.955140441484401e-05, 'DROPOUT': 0.3016997708243394, 'batch_size': 62, 'weight_decay': 3.749255345261165e-05, 'EARLY_STOP': 122}, Value: 8.664354085922241
Trial 145: {'node1': 8, 'node2': 10, 'LR': 5.0935617657926994e-05, 'DROPOUT': 0.21433627930733778, 'batch_size': 64, 'weight_decay': 0.00012778395354753736, 'EARLY_STOP': 62}, Value: 7.099589824676514
Trial 146: {'node1': 8, 'node2': 10, 'LR': 7.621294190775926e-05, 'DROPOUT': 0.3499392382035229, 'batch_size': 53, 'weight_decay': 0.00010882983354608564, 'EARLY_STOP': 63}, Value: 8.567044734954834
Trial 147: {'node1': 10, 'node2': 10, 'LR': 2.905724656888962e-05, 'DROPOUT': 0.25704373868032987, 'batch_size': 60, 'weight_decay': 1.4841484576920286e-05, 'EARLY_STOP': 17}, Value: 8.871841073036194
Trial 148: {'node1': 15, 'node2': 10, 'LR': 5.724727737338239e-05, 'DROPOUT': 0.2321463100208308, 'batch_size': 57, 'weight_decay': 4.4752146606876434e-05, 'EARLY_STOP': 26}, Value: 9.340968132019043
Trial 149: {'node1': 10, 'node2': 10, 'LR': 8.570907609104566e-05, 'DROPOUT': 0.18987072229397078, 'batch_size': 16, 'weight_decay': 0.0001297986592551497, 'EARLY_STOP': 74}, Value: 8.363925255261934
Trial 150: {'node1': 13, 'node2': 4, 'LR': 1.774280214400365e-05, 'DROPOUT': 0.1525733017542996, 'batch_size': 62, 'weight_decay': 7.090896024694273e-05, 'EARLY_STOP': 54}, Value: 8.885852694511414
Trial 151: {'node1': 17, 'node2': 9, 'LR': 4.572541156256804e-05, 'DROPOUT': 0.21377656866879607, 'batch_size': 64, 'weight_decay': 9.366862293757428e-05, 'EARLY_STOP': 90}, Value: 7.100890696048737
Trial 152: {'node1': 16, 'node2': 9, 'LR': 5.0978999914603244e-05, 'DROPOUT': 0.268485273605853, 'batch_size': 64, 'weight_decay': 8.846284298336095e-05, 'EARLY_STOP': 91}, Value: 7.09136700630188
Trial 153: {'node1': 16, 'node2': 9, 'LR': 4.946480708889451e-05, 'DROPOUT': 0.26697890921898565, 'batch_size': 61, 'weight_decay': 0.0001283440545201487, 'EARLY_STOP': 93}, Value: 9.381779432296753
Trial 154: {'node1': 20, 'node2': 9, 'LR': 6.375518787847625e-05, 'DROPOUT': 0.28859647872852423, 'batch_size': 59, 'weight_decay': 8.764668889826455e-05, 'EARLY_STOP': 102}, Value: 8.949426412582397
Trial 155: {'node1': 8, 'node2': 9, 'LR': 2.4690647683340444e-05, 'DROPOUT': 0.3098431600618552, 'batch_size': 62, 'weight_decay': 4.700910690419158e-05, 'EARLY_STOP': 74}, Value: 8.967758536338806
Trial 156: {'node1': 11, 'node2': 9, 'LR': 3.202250418571714e-05, 'DROPOUT': 0.33085656079140924, 'batch_size': 56, 'weight_decay': 6.14066771402274e-05, 'EARLY_STOP': 89}, Value: 8.815645575523376
Trial 157: {'node1': 20, 'node2': 9, 'LR': 7.732577394953958e-05, 'DROPOUT': 0.2505907237248127, 'batch_size': 51, 'weight_decay': 0.00019091840308585906, 'EARLY_STOP': 118}, Value: 8.710097193717957
Trial 158: {'node1': 17, 'node2': 6, 'LR': 6.112882238386392e-05, 'DROPOUT': 0.37932275410795563, 'batch_size': 24, 'weight_decay': 9.610301190010983e-05, 'EARLY_STOP': 130}, Value: 7.802375422583686
Trial 159: {'node1': 40, 'node2': 8, 'LR': 4.605262896002242e-06, 'DROPOUT': 0.2034500617707636, 'batch_size': 63, 'weight_decay': 0.00014093902575782182, 'EARLY_STOP': 106}, Value: 9.45421040058136
Trial 160: {'node1': 15, 'node2': 10, 'LR': 4.8465749352738956e-05, 'DROPOUT': 0.12282937891840773, 'batch_size': 46, 'weight_decay': 0.00029755877808950164, 'EARLY_STOP': 77}, Value: 8.853148174285888
Trial 161: {'node1': 18, 'node2': 10, 'LR': 3.805222429909948e-05, 'DROPOUT': 0.2265465103848907, 'batch_size': 63, 'weight_decay': 7.442513191150138e-05, 'EARLY_STOP': 69}, Value: 9.32124149799347
Trial 162: {'node1': 17, 'node2': 10, 'LR': 7.364692410819908e-05, 'DROPOUT': 0.45993047754910155, 'batch_size': 64, 'weight_decay': 0.00010082357925369803, 'EARLY_STOP': 89}, Value: 7.215469241142273
Trial 163: {'node1': 13, 'node2': 9, 'LR': 4.491371421813289e-05, 'DROPOUT': 0.21807007979063553, 'batch_size': 60, 'weight_decay': 5.21174336646814e-05, 'EARLY_STOP': 62}, Value: 8.60718834400177
Trial 164: {'node1': 19, 'node2': 9, 'LR': 5.528048025895515e-05, 'DROPOUT': 0.23710156655118708, 'batch_size': 64, 'weight_decay': 8.511574711130896e-05, 'EARLY_STOP': 78}, Value: 7.204387724399567
Trial 165: {'node1': 16, 'node2': 10, 'LR': 9.07837908848911e-05, 'DROPOUT': 0.193205019519959, 'batch_size': 58, 'weight_decay': 0.00011129404173858033, 'EARLY_STOP': 87}, Value: 8.468132257461548
Trial 166: {'node1': 9, 'node2': 4, 'LR': 3.2471158698841985e-05, 'DROPOUT': 0.25374059693966483, 'batch_size': 39, 'weight_decay': 0.00020771852894053175, 'EARLY_STOP': 110}, Value: 7.512658397356669
Trial 167: {'node1': 21, 'node2': 9, 'LR': 3.925727663910956e-05, 'DROPOUT': 0.27514340999635567, 'batch_size': 62, 'weight_decay': 0.0001492265929425415, 'EARLY_STOP': 39}, Value: 9.002880215644836
Trial 168: {'node1': 13, 'node2': 8, 'LR': 4.651869161429925e-05, 'DROPOUT': 0.2945180883379417, 'batch_size': 60, 'weight_decay': 6.454209509809238e-05, 'EARLY_STOP': 96}, Value: 8.867131114006042
Trial 169: {'node1': 25, 'node2': 3, 'LR': 8.342020954212138e-05, 'DROPOUT': 0.17814765323772055, 'batch_size': 64, 'weight_decay': 7.775443608552171e-05, 'EARLY_STOP': 47}, Value: 7.082643836736679
Trial 170: {'node1': 25, 'node2': 5, 'LR': 9.959815483301727e-05, 'DROPOUT': 0.15571087205039422, 'batch_size': 58, 'weight_decay': 5.287199099294452e-05, 'EARLY_STOP': 48}, Value: 8.606301426887512
Trial 171: {'node1': 30, 'node2': 3, 'LR': 7.05070826231569e-05, 'DROPOUT': 0.18425165826914264, 'batch_size': 64, 'weight_decay': 7.846260918787988e-05, 'EARLY_STOP': 31}, Value: 7.276229500770569
Trial 172: {'node1': 27, 'node2': 3, 'LR': 5.837362381659043e-05, 'DROPOUT': 0.21512024397900303, 'batch_size': 63, 'weight_decay': 9.741448099610301e-05, 'EARLY_STOP': 55}, Value: 9.37462317943573
Trial 173: {'node1': 25, 'node2': 6, 'LR': 7.695791816618273e-05, 'DROPOUT': 0.20334968736100248, 'batch_size': 61, 'weight_decay': 0.00011868791975311572, 'EARLY_STOP': 66}, Value: 9.400945901870728
Trial 174: {'node1': 17, 'node2': 7, 'LR': 8.620603745279688e-05, 'DROPOUT': 0.2424551379769939, 'batch_size': 64, 'weight_decay': 3.341042113227263e-05, 'EARLY_STOP': 36}, Value: 7.248006105422974
Trial 175: {'node1': 15, 'node2': 8, 'LR': 5.060018791447295e-05, 'DROPOUT': 0.26272820822656007, 'batch_size': 62, 'weight_decay': 9.130610339542538e-05, 'EARLY_STOP': 43}, Value: 8.91562283039093
Trial 176: {'node1': 19, 'node2': 9, 'LR': 1.7972749405932778e-06, 'DROPOUT': 0.17099740574290018, 'batch_size': 60, 'weight_decay': 0.00017097813203848327, 'EARLY_STOP': 84}, Value: 8.846400141716003
Trial 177: {'node1': 23, 'node2': 10, 'LR': 6.118013503974135e-05, 'DROPOUT': 0.2289950140215015, 'batch_size': 63, 'weight_decay': 0.00082495361620301, 'EARLY_STOP': 103}, Value: 9.248508095741272
Trial 178: {'node1': 20, 'node2': 5, 'LR': 2.9144131981554016e-05, 'DROPOUT': 0.2447377607782888, 'batch_size': 54, 'weight_decay': 6.39896105988895e-05, 'EARLY_STOP': 57}, Value: 8.762514352798462
Trial 179: {'node1': 22, 'node2': 8, 'LR': 4.277333373433302e-05, 'DROPOUT': 0.13057415396433314, 'batch_size': 61, 'weight_decay': 1.9359743977087797e-05, 'EARLY_STOP': 26}, Value: 9.18360686302185
Trial 180: {'node1': 14, 'node2': 9, 'LR': 3.5640709277857575e-05, 'DROPOUT': 0.05114067405891645, 'batch_size': 58, 'weight_decay': 0.00034781954119926615, 'EARLY_STOP': 70}, Value: 8.546894311904907
Trial 181: {'node1': 24, 'node2': 7, 'LR': 5.410073633133654e-05, 'DROPOUT': 0.21103357871618766, 'batch_size': 64, 'weight_decay': 0.0005594282694047614, 'EARLY_STOP': 79}, Value: 7.336434006690979
Trial 182: {'node1': 23, 'node2': 8, 'LR': 4.295287980078051e-05, 'DROPOUT': 0.18397748772306333, 'batch_size': 62, 'weight_decay': 0.00040903444673245535, 'EARLY_STOP': 86}, Value: 8.930246233940125
Trial 183: {'node1': 26, 'node2': 7, 'LR': 6.818281007710882e-05, 'DROPOUT': 0.28018772641536926, 'batch_size': 64, 'weight_decay': 0.0005096346579106613, 'EARLY_STOP': 94}, Value: 7.214446038007736
Trial 184: {'node1': 21, 'node2': 9, 'LR': 8.383925692660303e-05, 'DROPOUT': 0.2035788110104338, 'batch_size': 59, 'weight_decay': 0.0006586495705135472, 'EARLY_STOP': 49}, Value: 8.684627771377563
Trial 185: {'node1': 28, 'node2': 8, 'LR': 3.55148939730481e-05, 'DROPOUT': 0.2246726061355128, 'batch_size': 63, 'weight_decay': 7.805425799785184e-05, 'EARLY_STOP': 100}, Value: 9.450717568397522
Trial 186: {'node1': 18, 'node2': 10, 'LR': 4.830216380722444e-05, 'DROPOUT': 0.1609199794398563, 'batch_size': 61, 'weight_decay': 4.523770885701407e-05, 'EARLY_STOP': 82}, Value: 9.250184178352356
Trial 187: {'node1': 16, 'node2': 6, 'LR': 2.5946525046588863e-05, 'DROPOUT': 0.2627332957471669, 'batch_size': 60, 'weight_decay': 0.0008565059257421669, 'EARLY_STOP': 65}, Value: 8.885082721710205
Trial 188: {'node1': 11, 'node2': 9, 'LR': 5.978681948921573e-05, 'DROPOUT': 0.19585394930763866, 'batch_size': 62, 'weight_decay': 5.745414735232803e-05, 'EARLY_STOP': 33}, Value: 8.913448333740234
Trial 189: {'node1': 17, 'node2': 4, 'LR': 6.77323050404684e-05, 'DROPOUT': 0.1766023023102938, 'batch_size': 63, 'weight_decay': 0.00011644778275629016, 'EARLY_STOP': 92}, Value: 9.306167840957642
Trial 190: {'node1': 31, 'node2': 9, 'LR': 8.632448051642486e-06, 'DROPOUT': 0.23836279565013777, 'batch_size': 57, 'weight_decay': 6.750242108594831e-05, 'EARLY_STOP': 60}, Value: 9.031410217285156
Trial 191: {'node1': 19, 'node2': 9, 'LR': 5.1193464675605505e-05, 'DROPOUT': 0.2361286387793248, 'batch_size': 64, 'weight_decay': 7.748543415606995e-05, 'EARLY_STOP': 78}, Value: 7.27789831161499
Trial 192: {'node1': 18, 'node2': 9, 'LR': 5.5362416565763013e-05, 'DROPOUT': 0.21317437491774713, 'batch_size': 64, 'weight_decay': 8.233514140497771e-05, 'EARLY_STOP': 73}, Value: 7.2383164167404175
Trial 193: {'node1': 21, 'node2': 10, 'LR': 4.1351836727475776e-05, 'DROPOUT': 0.24597271081089692, 'batch_size': 61, 'weight_decay': 8.98713485201551e-05, 'EARLY_STOP': 78}, Value: 9.380445837974548
Trial 194: {'node1': 19, 'node2': 8, 'LR': 7.886183924401235e-05, 'DROPOUT': 0.2538971513747546, 'batch_size': 63, 'weight_decay': 0.00010661334652042136, 'EARLY_STOP': 85}, Value: 9.411739349365234
Trial 195: {'node1': 22, 'node2': 9, 'LR': 5.750629248587538e-05, 'DROPOUT': 0.1411011648489421, 'batch_size': 60, 'weight_decay': 0.00013661466060507392, 'EARLY_STOP': 98}, Value: 8.910372614860535
Trial 196: {'node1': 23, 'node2': 10, 'LR': 9.171020317882994e-05, 'DROPOUT': 0.22307422619433487, 'batch_size': 27, 'weight_decay': 7.141326850123283e-05, 'EARLY_STOP': 91}, Value: 9.247876316308975
Trial 197: {'node1': 16, 'node2': 8, 'LR': 2.980230770444217e-05, 'DROPOUT': 0.2330579704071695, 'batch_size': 62, 'weight_decay': 0.0005455290562880268, 'EARLY_STOP': 71}, Value: 8.985005140304565
Trial 198: {'node1': 20, 'node2': 9, 'LR': 3.721594579049907e-05, 'DROPOUT': 0.27281745883207936, 'batch_size': 63, 'weight_decay': 0.000435456220524538, 'EARLY_STOP': 82}, Value: 9.237616896629333
Trial 199: {'node1': 18, 'node2': 10, 'LR': 4.417699426361507e-05, 'DROPOUT': 0.1988158810255528, 'batch_size': 64, 'weight_decay': 0.0007580551356002347, 'EARLY_STOP': 111}, Value: 7.17890852689743

"""
import matplotlib.pyplot as plt
import seaborn as sns
import pandas as pd
import re
# Initialize an empty list to store the results
results = []

# Use regular expressions to parse the text
pattern = re.compile(r"Trial (\d+): ({.*?}), Value: ([\d\.]+)")

for match in pattern.finditer(text):
    trial_num = int(match.group(1))
    params = eval(match.group(2))  # Convert the string representation of the dictionary to an actual dictionary
    value = float(match.group(3))
    
    # Add the trial number and value to the parameters dictionary
    params['trial_num'] = trial_num
    params['value'] = value
    
    # Append to results list
    results.append(params)

# Convert results to a DataFrame
df = pd.DataFrame(results)

# Plot 1: Line Plot of Trial Values
plt.figure(figsize=(10, 6))
sns.lineplot(x='trial_num', y='value', data=df, marker='o')
plt.title('Trial Values Over Time')
plt.xlabel('Trial Number')
plt.ylabel('Value')
plt.grid(True)
plt.show()

# Plot 2: Histograms of Hyperparameter Distributions
hyperparams = ['node1', 'node2', 'LR', 'DROPOUT', 'batch_size', 'weight_decay', 'EARLY_STOP']
plt.figure(figsize=(15, 10))
for i, param in enumerate(hyperparams):
    plt.subplot(3, 3, i + 1)
    sns.histplot(df[param], kde=True)
    plt.title(f'Distribution of {param}')
plt.tight_layout()
plt.show()

# Plot 3: Scatter Plot of Hyperparameters vs. Value
plt.figure(figsize=(15, 10))
for i, param in enumerate(hyperparams):
    plt.subplot(3, 3, i + 1)
    sns.scatterplot(x=df[param], y=df['value'])
    plt.title(f'{param} vs. Value')
    plt.xlabel(param)
    plt.ylabel('Value')
plt.tight_layout()
plt.show()
# %%
